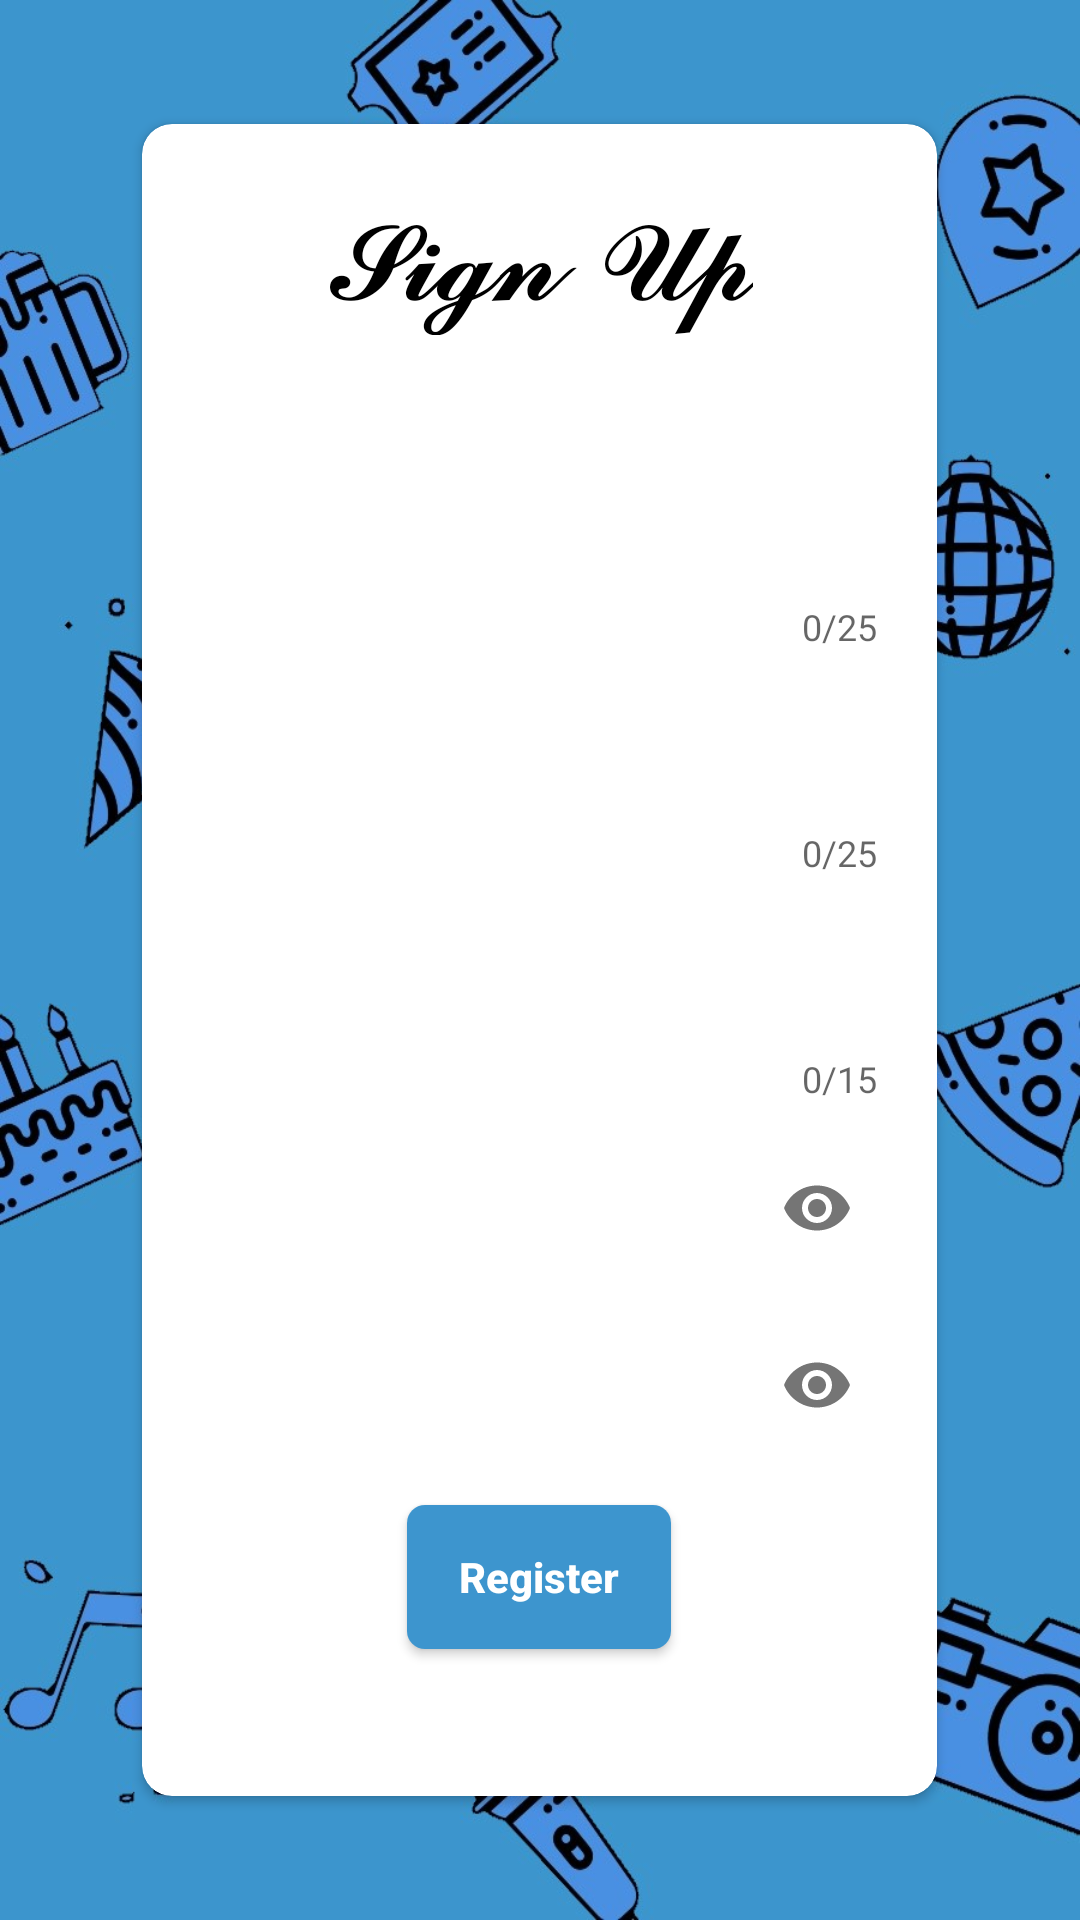

Reconstruct the res/layout file that produces this screen, plus the resources it refers to.
<!-- AndroidManifest.xml: application theme AppTheme -->
<!-- res/layout/activity_register.xml -->
<?xml version="1.0" encoding="utf-8"?>
<RelativeLayout
  xmlns:android="http://schemas.android.com/apk/res/android"
  xmlns:tools="http://schemas.android.com/tools"
  android:layout_width="match_parent"
  android:layout_height="match_parent"
  xmlns:app="http://schemas.android.com/apk/res-auto"
  android:fitsSystemWindows="true"
  android:background="@drawable/weoutbackground"
  tools:context=".RegisterActivity">

  <androidx.cardview.widget.CardView
    android:layout_width="match_parent"
    android:layout_height="wrap_content"
    android:layout_centerHorizontal="true"
    android:layout_centerVertical="true"
    app:cardCornerRadius="@dimen/margin10dp"
    android:layout_marginLeft="@dimen/margin95dp">
    <LinearLayout
      android:layout_width="match_parent"
      android:layout_height="wrap_content"
      android:orientation="vertical"
      android:padding="@dimen/activity_horizontal_margin">

        <TextView
            android:id="@+id/signUpHeader"
            android:layout_width="wrap_content"
            android:layout_height="wrap_content"
            android:layout_gravity="center_horizontal"
            android:layout_marginBottom="@dimen/margin30dp"
            android:text="@string/SignUp"
            android:textColor="@color/black"
            android:textSize="40sp" />

        <com.google.android.material.textfield.TextInputLayout
            android:layout_width="match_parent"
            android:layout_height="wrap_content"
            android:theme="@style/LoginTextInput"
            app:counterEnabled="true"
            app:counterMaxLength="25">

            <EditText
                android:id="@+id/firstName"
                android:layout_width="match_parent"
                android:layout_height="wrap_content"
                android:hint="@string/firstNameHint"
                android:inputType="text"
                android:maxLines="1"
                android:singleLine="true"
                android:textCursorDrawable="@null"/>

        </com.google.android.material.textfield.TextInputLayout>

        <com.google.android.material.textfield.TextInputLayout
            android:layout_width="match_parent"
            android:layout_height="wrap_content"
          android:theme="@style/LoginTextInput"
          app:counterEnabled="true"
          app:counterMaxLength="25"
            >

            <EditText
                android:id="@+id/lastName"
                android:layout_width="match_parent"
                android:layout_height="wrap_content"
                android:hint="@string/lastNameHint"
                android:inputType="text"
                android:maxLines="1"
                android:singleLine="true"
                android:textCursorDrawable="@null"/>

        </com.google.android.material.textfield.TextInputLayout>

        <com.google.android.material.textfield.TextInputLayout
            android:layout_width="match_parent"
            android:layout_height="wrap_content"
          android:theme="@style/LoginTextInput"
          app:counterEnabled="true"
          app:counterMaxLength="15"
            >

            <EditText
                android:id="@+id/username_input"
                android:layout_width="match_parent"
                android:layout_height="wrap_content"
                android:hint="@string/emailHint"
                android:inputType="text"
                android:maxLines="1"
                android:singleLine="true"
                android:textCursorDrawable="@null"/>

        </com.google.android.material.textfield.TextInputLayout>

        <com.google.android.material.textfield.TextInputLayout
            android:layout_width="match_parent"
            android:layout_height="wrap_content"
            app:passwordToggleEnabled="true"
          android:theme="@style/LoginTextInput"
          >

            <EditText
                android:id="@+id/password"
                android:layout_width="match_parent"
                android:layout_height="wrap_content"
                android:focusableInTouchMode="true"
                android:hint="@string/hint_password"
                android:imeOptions="actionDone"
                android:inputType="textPassword"
                android:maxLines="1"
                android:singleLine="true"
                android:textCursorDrawable="@null"
                />

        </com.google.android.material.textfield.TextInputLayout>

        <com.google.android.material.textfield.TextInputLayout
            android:layout_width="match_parent"
            android:layout_height="wrap_content"
            app:passwordToggleEnabled="true"
          android:theme="@style/LoginTextInput">

            <EditText
                android:id="@+id/retype_password"
                android:layout_width="match_parent"
                android:layout_height="wrap_content"
                android:focusableInTouchMode="true"
                android:hint="@string/hint_retype_password"
                android:imeOptions="actionDone"
                android:inputType="textPassword"
                android:maxLines="1"
                android:singleLine="true"
                android:textCursorDrawable="@null"
                android:layout_marginTop="@dimen/margin10dp"
                />

        </com.google.android.material.textfield.TextInputLayout>

        <Button
            android:id="@+id/sign_up_button"
            android:layout_width="wrap_content"
            android:layout_height="wrap_content"
            android:layout_marginTop="@dimen/margin16dp"
            android:background="@drawable/bluebutton"
            android:text="@string/action_sign_in_short"
            android:textAllCaps="false"
            android:textColor="@color/white"
            android:textStyle="bold"
            android:layout_gravity="center_horizontal"
            />

    <ProgressBar
        android:indeterminateTint="@color/black"
        android:id="@+id/progressBar"
        android:layout_width="@dimen/progressBarWidth"
        android:layout_height="@dimen/progressBarHeight"
        android:layout_gravity="center|bottom"
        android:layout_marginTop="@dimen/margin3dp"
        android:visibility="invisible" />
</LinearLayout>
  </androidx.cardview.widget.CardView>
</RelativeLayout>
<!-- resources referenced by this layout -->
<resources>
  <color name="black">#000</color>
  <color name="white">#FFF</color>
  <dimen name="activity_horizontal_margin">16dp</dimen>
  <dimen name="margin10dp">10dp</dimen>
  <dimen name="margin16dp">16dp</dimen>
  <dimen name="margin30dp">30dp</dimen>
  <dimen name="margin3dp">3dp</dimen>
  <dimen name="margin95dp">95dp</dimen>
  <dimen name="progressBarHeight">30dp</dimen>
  <dimen name="progressBarWidth">30dp</dimen>
  <!-- drawable bluebutton (drawable) -->
  <?xml version="1.0" encoding="utf-8"?>
  <selector xmlns:android="http://schemas.android.com/apk/res/android" >
      <item android:state_pressed="true" >
          <shape android:shape="rectangle"  >
              <corners android:radius="6dp" />
              <gradient android:angle="-90" android:startColor="@color/darkBlue" android:endColor="@color/lightBlue"  />
          </shape>
      </item>
      <item android:state_focused="true">
          <shape android:shape="rectangle"  >
              <corners android:radius="6dp" />
              <solid android:color="@color/lightBlue"/>
          </shape>
      </item>
      <item >
          <shape android:shape="rectangle"   >
              <corners android:radius="6dp" />
              <solid android:color="@color/lightBlue"/>
          </shape>
      </item>
  </selector>
  <!-- drawable weoutbackground: jpg bitmap (drawable, 132785 bytes) -->
  <string name="SignUp">𝓢𝓲𝓰𝓷 𝓤𝓹</string>
  <string name="action_sign_in_short">Register</string>
  <string name="emailHint">Username</string>
  <string name="firstNameHint">First Name</string>
  <string name="hint_password">Password</string>
  <string name="hint_retype_password">Retype Password</string>
  <string name="lastNameHint">Last Name</string>
  <style name="LoginTextInput" parent="TextAppearance.AppCompat">
          
          <item name="android:textColorHint">#FFF</item>
          <item name="android:textSize">20sp</item>
          <item name="android:textColor">#FFF</item>
          
          <item name="colorAccent">#FFF</item>
          <item name="colorControlNormal">#FFF</item>
          <item name="colorControlActivated">#FFF</item>
      </style>
  <style name="AppTheme" parent="Theme.AppCompat.Light.NoActionBar">
          
          <item name="colorPrimary">@color/colorPrimary</item>
          <item name="colorPrimaryDark">@color/colorPrimaryDark</item>
          <item name="colorAccent">#FFF</item>
          <item name="android:datePickerDialogTheme">@color/lightBlue</item>
      </style>
  <color name="darkBlue">#237cc4</color>
  <color name="lightBlue">#3d95ce</color>
  <color name="colorPrimary">#008577</color>
  <color name="colorPrimaryDark">#00574B</color>
</resources>
